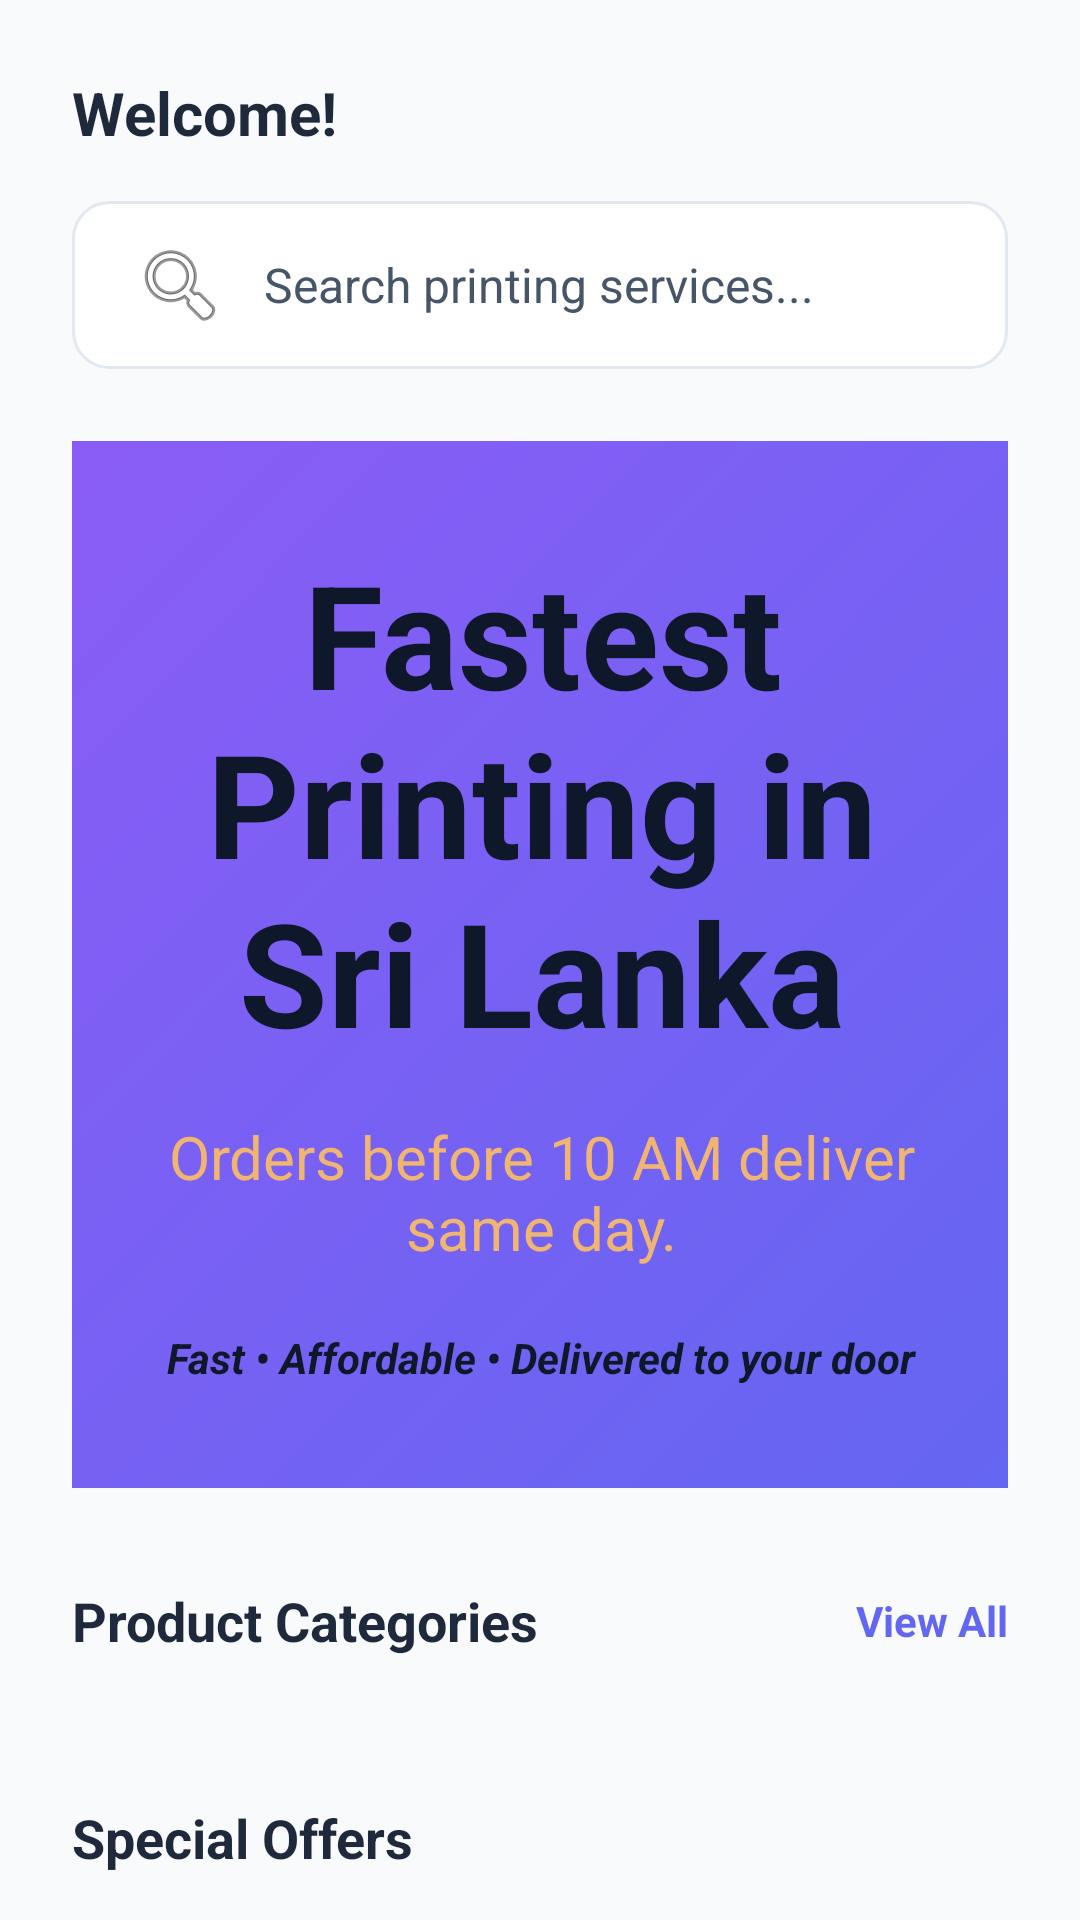

This screen was rendered from an Android layout file. Write that file and the resources it references.
<!-- AndroidManifest.xml: application theme Theme.PrintXpress -->
<!-- res/layout/fragment_home.xml -->
<?xml version="1.0" encoding="utf-8"?>
<androidx.core.widget.NestedScrollView xmlns:android="http://schemas.android.com/apk/res/android"
    xmlns:app="http://schemas.android.com/apk/res-auto"
    xmlns:tools="http://schemas.android.com/tools"
    android:layout_width="match_parent"
    android:layout_height="match_parent"
    tools:context=".fragments.HomeFragment">

    <androidx.constraintlayout.widget.ConstraintLayout
        android:layout_width="match_parent"
        android:layout_height="wrap_content"
        android:padding="24dp">

        <TextView
            android:id="@+id/textWelcome"
            android:layout_width="wrap_content"
            android:layout_height="wrap_content"
            android:text="@string/welcome"
            android:textColor="@color/slate_800"
            android:textSize="20sp"
            android:textStyle="bold"
            app:layout_constraintStart_toStartOf="parent"
            app:layout_constraintTop_toTopOf="parent" />

        
        <EditText
            android:id="@+id/searchView"
            android:layout_width="0dp"
            android:layout_height="56dp"
            android:layout_marginTop="16dp"
            android:background="@drawable/bg_search_bar"
            android:drawableStart="@android:drawable/ic_menu_search"
            android:drawablePadding="12dp"
            android:hint="@string/search_hint"
            android:paddingHorizontal="20dp"
            android:textColorHint="@color/slate_600"
            android:textSize="16sp"
            android:importantForAutofill="no"
            android:inputType="text"
            app:layout_constraintEnd_toEndOf="parent"
            app:layout_constraintStart_toStartOf="parent"
            app:layout_constraintTop_toBottomOf="@id/textWelcome" />

        
        <androidx.constraintlayout.widget.ConstraintLayout
            android:id="@+id/heroCard"
            android:layout_width="355dp"
            android:layout_height="349dp"
            android:layout_marginTop="24dp"
            android:background="@drawable/bg_hero_gradient"
            android:padding="32dp"
            app:layout_constraintEnd_toEndOf="parent"
            app:layout_constraintStart_toStartOf="parent"
            app:layout_constraintTop_toBottomOf="@id/searchView">

            <TextView
                android:id="@+id/heroTitle"
                android:layout_width="274dp"
                android:layout_height="181dp"
                android:text="@string/hero_title"
                android:textAlignment="center"
                android:textColor="@color/slate_900"
                android:textSize="48sp"
                android:textStyle="bold"
                app:layout_constraintEnd_toEndOf="parent"
                app:layout_constraintStart_toStartOf="parent"
                app:layout_constraintTop_toTopOf="parent" />

            <TextView
                android:id="@+id/heroSubtitle"
                android:layout_width="wrap_content"
                android:layout_height="wrap_content"
                android:layout_marginTop="12dp"
                android:alpha="0.9"
                android:text="@string/hero_subtitle"
                android:textAlignment="center"
                android:textColor="#FFBE63"
                android:textSize="20sp"
                app:layout_constraintEnd_toEndOf="parent"
                app:layout_constraintStart_toStartOf="parent"
                app:layout_constraintTop_toBottomOf="@id/heroTitle" />

            <TextView
                android:id="@+id/herosubtitle2"
                android:layout_width="wrap_content"
                android:layout_height="wrap_content"
                android:text="@string/printing_status"
                android:textAlignment="center"
                android:textColor="@color/slate_900"
                android:textStyle="bold|italic"
                app:layout_constraintBottom_toBottomOf="parent"
                app:layout_constraintEnd_toEndOf="parent"
                app:layout_constraintStart_toStartOf="parent"
                app:layout_constraintTop_toBottomOf="@+id/heroSubtitle"
                app:layout_constraintVertical_bias="0.909" />

        </androidx.constraintlayout.widget.ConstraintLayout>

        <TextView
            android:id="@+id/textCategories"
            android:layout_width="wrap_content"
            android:layout_height="wrap_content"
            android:layout_marginTop="32dp"
            android:text="@string/product_categories"
            android:textColor="@color/slate_800"
            android:textSize="18sp"
            android:textStyle="bold"
            app:layout_constraintStart_toStartOf="parent"
            app:layout_constraintTop_toBottomOf="@id/heroCard" />

        <TextView
            android:id="@+id/viewAllCategories"
            android:layout_width="wrap_content"
            android:layout_height="wrap_content"
            android:minWidth="48dp"
            android:minHeight="48dp"
            android:gravity="center_vertical|end"
            android:text="@string/view_all"
            android:textColor="@color/primary"
            android:textStyle="bold"
            app:layout_constraintBottom_toBottomOf="@id/textCategories"
            app:layout_constraintEnd_toEndOf="parent"
            app:layout_constraintTop_toTopOf="@id/textCategories" />

        <androidx.recyclerview.widget.RecyclerView
            android:id="@+id/recyclerCategories"
            android:layout_width="match_parent"
            android:layout_height="wrap_content"
            android:layout_marginTop="16dp"
            android:nestedScrollingEnabled="false"
            app:layout_constraintTop_toBottomOf="@id/textCategories"
            tools:listitem="@layout/item_category" />

        <TextView
            android:id="@+id/textFeatured"
            android:layout_width="wrap_content"
            android:layout_height="wrap_content"
            android:layout_marginTop="32dp"
            android:text="@string/special_offers"
            android:textColor="@color/slate_800"
            android:textSize="18sp"
            android:textStyle="bold"
            app:layout_constraintStart_toStartOf="parent"
            app:layout_constraintTop_toBottomOf="@id/recyclerCategories" />

        <androidx.recyclerview.widget.RecyclerView
            android:id="@+id/recyclerFeatured"
            android:layout_width="match_parent"
            android:layout_height="wrap_content"
            android:layout_marginTop="16dp"
            android:nestedScrollingEnabled="false"
            app:layout_constraintTop_toBottomOf="@id/textFeatured"
            tools:listitem="@layout/item_product" />

    </androidx.constraintlayout.widget.ConstraintLayout>
</androidx.core.widget.NestedScrollView>
<!-- res/layout/item_category.xml (included above) -->
<?xml version="1.0" encoding="utf-8"?>
<androidx.constraintlayout.widget.ConstraintLayout xmlns:android="http://schemas.android.com/apk/res/android"
    xmlns:app="http://schemas.android.com/apk/res-auto"
    android:layout_width="120dp"
    android:layout_height="wrap_content"
    android:layout_margin="8dp"
    android:background="@drawable/bg_product_card"
    android:padding="16dp">

    <com.google.android.material.imageview.ShapeableImageView
        android:id="@+id/imageCategory"
        android:layout_width="48dp"
        android:layout_height="48dp"
        android:background="@color/slate_200"
        android:scaleType="centerCrop"
        app:layout_constraintEnd_toEndOf="parent"
        app:layout_constraintStart_toStartOf="parent"
        app:layout_constraintTop_toTopOf="parent"
        app:shapeAppearanceOverlay="@style/RoundedImageView" />

    <TextView
        android:id="@+id/textCategoryName"
        android:layout_width="wrap_content"
        android:layout_height="wrap_content"
        android:layout_marginTop="12dp"
        android:text="Flyers"
        android:textColor="@color/slate_800"
        android:textSize="14sp"
        android:textStyle="bold"
        app:layout_constraintEnd_toEndOf="parent"
        app:layout_constraintStart_toStartOf="parent"
        app:layout_constraintTop_toBottomOf="@id/imageCategory" />

</androidx.constraintlayout.widget.ConstraintLayout>
<!-- res/layout/item_product.xml (included above) -->
<?xml version="1.0" encoding="utf-8"?>
<androidx.constraintlayout.widget.ConstraintLayout xmlns:android="http://schemas.android.com/apk/res/android"
    xmlns:app="http://schemas.android.com/apk/res-auto"
    android:layout_width="match_parent"
    android:layout_height="wrap_content"
    android:layout_marginVertical="8dp"
    android:background="@drawable/bg_product_card"
    android:padding="24dp">

    <com.google.android.material.imageview.ShapeableImageView
        android:id="@+id/imageProduct"
        android:layout_width="64dp"
        android:layout_height="64dp"
        android:scaleType="centerCrop"
        android:background="@color/slate_200"
        app:shapeAppearanceOverlay="@style/RoundedImageView"
        app:layout_constraintBottom_toBottomOf="parent"
        app:layout_constraintStart_toStartOf="parent"
        app:layout_constraintTop_toTopOf="parent" />

    <TextView
        android:id="@+id/textProductName"
        android:layout_width="0dp"
        android:layout_height="wrap_content"
        android:layout_marginStart="20dp"
        android:text="Business Card"
        android:textColor="@color/slate_800"
        android:textSize="18sp"
        android:textStyle="bold"
        app:layout_constraintEnd_toEndOf="parent"
        app:layout_constraintStart_toEndOf="@id/imageProduct"
        app:layout_constraintTop_toTopOf="parent" />

    <TextView
        android:id="@+id/textProductPrice"
        android:layout_width="wrap_content"
        android:layout_height="wrap_content"
        android:layout_marginTop="4dp"
        android:text="From Rs. 8.00"
        android:textColor="@color/slate_600"
        android:textSize="14sp"
        app:layout_constraintStart_toStartOf="@id/textProductName"
        app:layout_constraintTop_toBottomOf="@id/textProductName" />

</androidx.constraintlayout.widget.ConstraintLayout>
<!-- resources referenced by this layout -->
<resources>
  <color name="primary">#6366F1</color>
  <color name="slate_200">#E2E8F0</color>
  <color name="slate_600">#475569</color>
  <color name="slate_800">#1E293B</color>
  <color name="slate_900">#0F172A</color>
  <!-- drawable bg_hero_gradient (drawable) -->
  <?xml version="1.0" encoding="utf-8"?>
  <shape xmlns:android="http://schemas.android.com/apk/res/android">
      <gradient
          android:angle="135"
          android:endColor="@color/accent"
          android:startColor="@color/primary"
          android:type="linear" />
      <corners android:radius="20dp" />
  </shape>
  <!-- drawable bg_product_card (drawable) -->
  <?xml version="1.0" encoding="utf-8"?>
  <shape xmlns:android="http://schemas.android.com/apk/res/android">
      <solid android:color="@color/white" />
      <stroke android:width="1dp" android:color="@color/slate_200" />
      <corners android:radius="16dp" />
  </shape>
  <!-- drawable bg_search_bar (drawable) -->
  <?xml version="1.0" encoding="utf-8"?>
  <shape xmlns:android="http://schemas.android.com/apk/res/android">
      <solid android:color="@color/white" />
      <stroke android:width="1dp" android:color="@color/slate_200" />
      <corners android:radius="12dp" />
  </shape>
  <string name="hero_subtitle">Orders before 10 AM deliver same day.</string>
  <string name="hero_title">Fastest Printing in Sri Lanka</string>
  <string name="printing_status">Fast • Affordable • Delivered to your door</string>
  <string name="product_categories">Product Categories</string>
  <string name="search_hint">Search printing services...</string>
  <string name="special_offers">Special Offers</string>
  <string name="view_all">View All</string>
  <string name="welcome">Welcome!</string>
  <style name="RoundedImageView" parent="">
          <item name="cornerSize">12dp</item>
      </style>
  <style name="Theme.PrintXpress" parent="Theme.Material3.DayNight.NoActionBar">
          
          <item name="colorPrimary">@color/primary</item>
          <item name="colorOnPrimary">@color/white</item>
          <item name="colorPrimaryContainer">@color/primary_light</item>
          <item name="colorOnPrimaryContainer">@color/primary_dark</item>
  
          
          <item name="colorSecondary">@color/accent</item>
          <item name="colorOnSecondary">@color/white</item>
          <item name="colorSecondaryContainer">@color/accent_light</item>
  
          
          <item name="android:windowBackground">@color/bg_slate</item>
          <item name="colorSurface">@color/white</item>
          <item name="colorOnSurface">@color/slate_900</item>
          <item name="colorSurfaceVariant">@color/slate_100</item>
          <item name="colorOnSurfaceVariant">@color/slate_600</item>
  
          
          <item name="android:statusBarColor">@color/white</item>
          <item name="android:windowLightStatusBar" tools:targetApi="m">true</item>
  
          
          <item name="android:textColorPrimary">@color/slate_900</item>
          <item name="android:textColorSecondary">@color/slate_600</item>
      </style>
  <color name="accent">#8B5CF6</color>
  <color name="white">#FFFFFF</color>
  <color name="primary_light">#EEF2FF</color>
  <color name="primary_dark">#4F46E5</color>
  <color name="accent_light">#F5F3FF</color>
  <color name="bg_slate">#F8FAFC</color>
  <color name="slate_100">#F1F5F9</color>
</resources>
